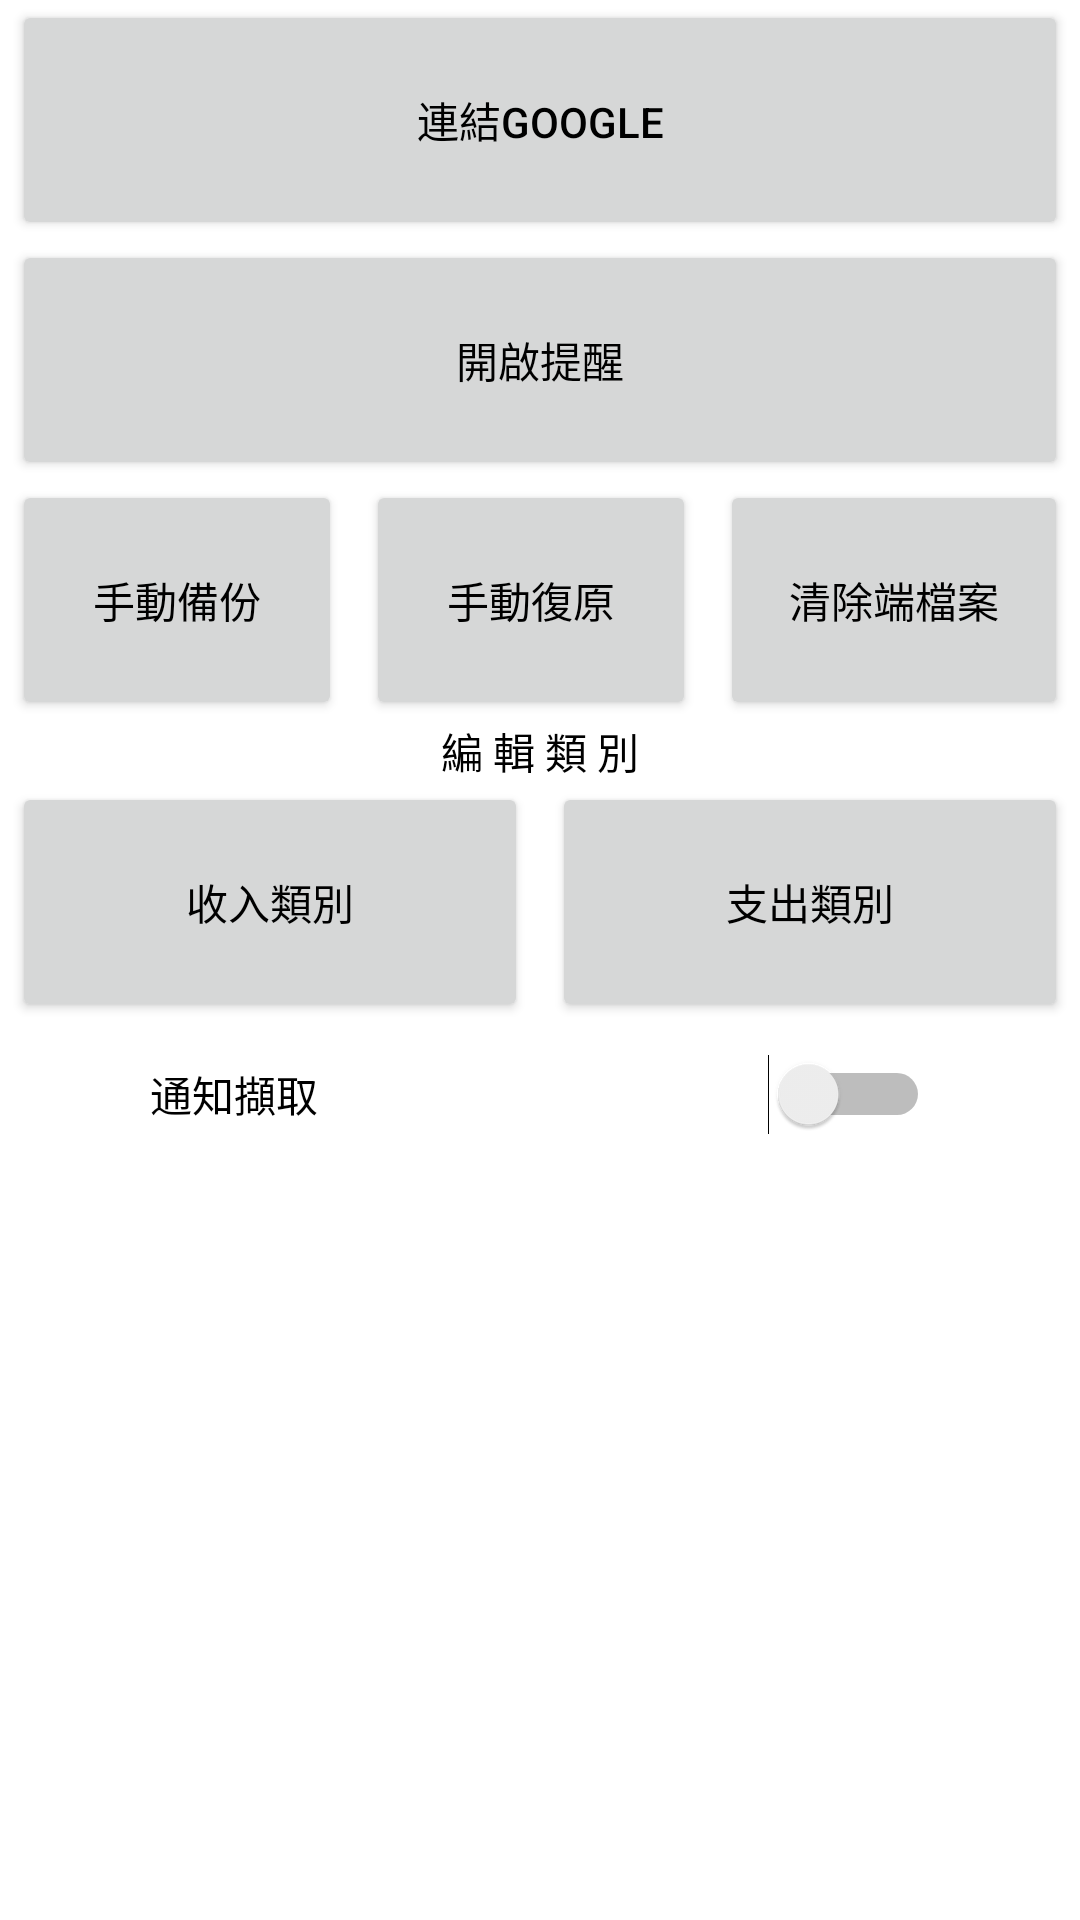

Write the Android layout XML for this screen, with the resource values it uses.
<!-- AndroidManifest.xml: application theme Theme.PocketManager -->
<!-- res/layout/settings.xml -->
<?xml version="1.0" encoding="utf-8"?>
<androidx.constraintlayout.widget.ConstraintLayout xmlns:android="http://schemas.android.com/apk/res/android"
    xmlns:app="http://schemas.android.com/apk/res-auto"
    xmlns:tools="http://schemas.android.com/tools"
    android:layout_width="match_parent"
    android:layout_height="match_parent"
    tools:context="com.mark.pocketmanager.Setting.SettingActivity">

    <LinearLayout
        android:id="@+id/linearLayout"
        android:layout_width="match_parent"
        android:layout_height="80dp"
        android:layout_marginTop="0dp"
        android:orientation="horizontal"
        app:layout_constraintEnd_toEndOf="parent"
        app:layout_constraintHorizontal_bias="0.333"
        app:layout_constraintTop_toBottomOf="@+id/remind">

        <Button
            android:id="@+id/handbackup"
            android:layout_width="wrap_content"
            android:layout_height="80dp"
            android:layout_weight="1"
            android:layout_marginStart="4dp"
            android:layout_marginEnd="4dp"
            android:text="手動備份" />
        <Button
            android:id="@+id/handrestore"
            android:layout_width="wrap_content"
            android:layout_height="80dp"
            android:layout_weight="1"
            android:layout_marginStart="4dp"
            android:layout_marginEnd="4dp"
            android:text="手動復原" />

        <Button
            android:id="@+id/autoBackup"
            android:layout_width="wrap_content"
            android:layout_height="80dp"
            android:layout_weight="1"
            android:layout_marginStart="4dp"
            android:layout_marginEnd="4dp"
            android:text="清除端檔案" />
    </LinearLayout>

    <TextView
        android:id="@+id/noticeCapture"
        android:layout_width="wrap_content"
        android:layout_height="wrap_content"
        android:gravity="center"
        android:minWidth="48dp"
        android:minHeight="48dp"
        android:text="@string/notice_capture"
        android:layout_marginStart="50dp"
        app:layout_constraintTop_toBottomOf="@+id/inout"
        app:layout_constraintStart_toStartOf="parent" />

    <Switch
        android:id="@+id/noticeSwitch"
        android:layout_width="wrap_content"
        android:layout_height="wrap_content"
        android:minWidth="48dp"
        android:minHeight="48dp"
        android:layout_marginEnd="50dp"
        app:layout_constraintTop_toBottomOf="@+id/inout"
        app:layout_constraintEnd_toEndOf="parent"/>

    <Button
        android:id="@+id/connectGoogle"
        android:layout_width="match_parent"
        android:layout_height="80dp"
        android:layout_marginStart="4dp"
        android:layout_marginEnd="4dp"
        android:layout_marginTop="0dp"
        android:text="連結Google"
        app:layout_constraintEnd_toEndOf="parent"
        app:layout_constraintHorizontal_bias="0.501"
        app:layout_constraintStart_toStartOf="parent"
        app:layout_constraintTop_toTopOf="parent" />
    
    <Button
        android:id="@+id/remind"
        android:layout_width="match_parent"
        android:layout_marginStart="4dp"
        android:layout_marginEnd="4dp"
        android:layout_height="80dp"
        android:layout_marginTop="0dp"
        android:text="開啟提醒"
        app:layout_constraintEnd_toEndOf="parent"
        app:layout_constraintHorizontal_bias="0.498"
        app:layout_constraintStart_toStartOf="parent"
        app:layout_constraintTop_toBottomOf="@+id/connectGoogle" />

    <TextView
        android:id="@+id/edit_category_text"
        android:layout_width="match_parent"
        android:text="編 輯 類 別"
        android:gravity="center"
        app:layout_constraintTop_toBottomOf="@+id/linearLayout"
        tools:layout_editor_absoluteX="180dp"
        tools:layout_editor_absoluteY="273dp"
        android:layout_height="wrap_content"/>

    <LinearLayout
        android:id="@+id/inout"
        android:layout_width="match_parent"
        android:layout_height="wrap_content"
        android:orientation="horizontal"
        app:layout_constraintHorizontal_bias="0.0"
        app:layout_constraintTop_toBottomOf="@+id/edit_category_text">

        <Button
            android:id="@+id/income"
            android:layout_width="wrap_content"
            android:layout_height="80dp"
            android:layout_weight="1"
            android:layout_marginStart="4dp"
            android:layout_marginEnd="4dp"
            android:text="收入類別" />

        <Button
            android:id="@+id/expenditure"
            android:layout_width="wrap_content"
            android:layout_height="80dp"
            android:layout_weight="1"
            android:layout_marginStart="4dp"
            android:layout_marginEnd="4dp"
            android:text="支出類別" />
    </LinearLayout>

</androidx.constraintlayout.widget.ConstraintLayout>
<!-- resources referenced by this layout -->
<resources>
  <string name="notice_capture">通知擷取</string>
  <style name="Theme.PocketManager" parent="Theme.MaterialComponents.Light.DarkActionBar">
          
          <item name="colorPrimary">@color/purple_500</item>
          <item name="colorPrimaryVariant">@color/purple_700</item>
          <item name="colorOnPrimary">@color/white</item>
          
          <item name="colorSecondary">@color/teal_200</item>
          <item name="colorSecondaryVariant">@color/teal_700</item>
          <item name="colorOnSecondary">@color/black</item>
          
          <item name="android:statusBarColor" tools:targetApi="l">@color/white</item>
          <item name="android:windowLightStatusBar">true</item>
          
          <item name="android:textColor">@color/black</item>
      </style>
  <color name="purple_500">#FF6200EE</color>
  <color name="purple_700">#FF3700B3</color>
  <color name="white">#FFFFFFFF</color>
  <color name="teal_200">#FF03DAC5</color>
  <color name="teal_700">#FF018786</color>
  <color name="black">#FF000000</color>
</resources>
